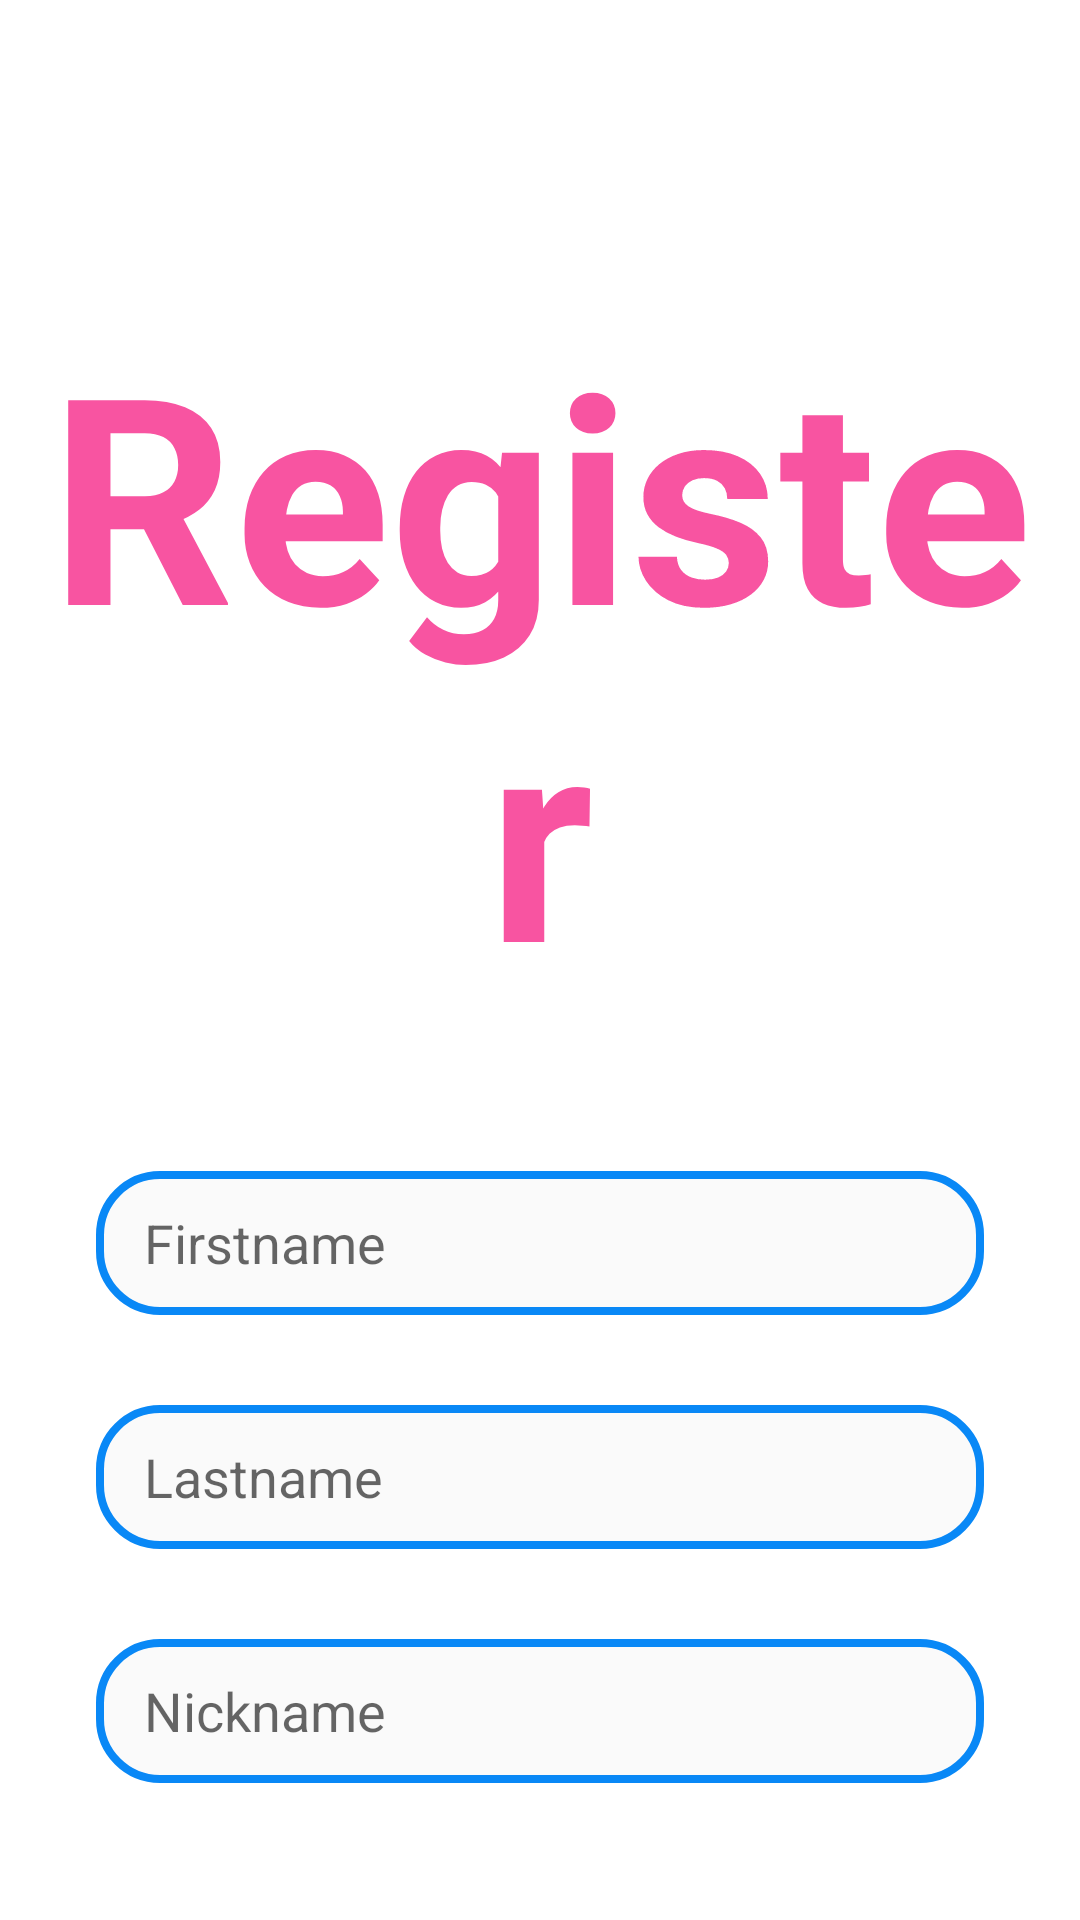

Android layout source for this screen:
<!-- AndroidManifest.xml: application theme Theme.MethapornAndroid.NoActionBar -->
<!-- res/layout/activity_register2.xml -->
<androidx.constraintlayout.widget.ConstraintLayout xmlns:android="http://schemas.android.com/apk/res/android"
    xmlns:app="http://schemas.android.com/apk/res-auto"
    xmlns:tools="http://schemas.android.com/tools"
    android:id="@+id/main"
    android:layout_width="match_parent"
    android:layout_height="match_parent"
    android:background="@drawable/phone_bg"
    tools:context=".RegisterActivity2">

    <TextView
        android:id="@+id/textViewTitle"
        android:layout_width="wrap_content"
        android:layout_height="wrap_content"
        android:layout_marginTop="100dp"
        android:text="Register"
        android:textAlignment="center"
        android:textColor="#F854A1"
        android:textSize="96sp"
        android:textStyle="bold"
        app:layout_constraintEnd_toEndOf="parent"
        app:layout_constraintStart_toStartOf="parent"
        app:layout_constraintTop_toTopOf="parent" />

    <EditText
        android:id="@+id/editTextFirstname"
        android:layout_width="0dp"
        android:layout_height="48dp"
        android:layout_marginStart="32dp"
        android:layout_marginTop="50dp"
        android:layout_marginEnd="32dp"
        android:background="@drawable/edittext"
        android:hint="Firstname"
        android:paddingLeft="16dp"
        app:layout_constraintEnd_toEndOf="parent"
        app:layout_constraintStart_toStartOf="parent"
        app:layout_constraintTop_toBottomOf="@+id/textViewTitle" />

    <EditText
        android:id="@+id/editTextLastname"
        android:layout_width="0dp"
        android:layout_height="48dp"
        android:layout_marginStart="32dp"
        android:layout_marginTop="30dp"
        android:layout_marginEnd="32dp"
        android:background="@drawable/edittext"
        android:hint="Lastname"
        android:paddingLeft="16dp"
        app:layout_constraintEnd_toEndOf="parent"
        app:layout_constraintStart_toStartOf="parent"
        app:layout_constraintTop_toBottomOf="@+id/editTextFirstname" />

    <EditText
        android:id="@+id/editTextNickname"
        android:layout_width="0dp"
        android:layout_height="48dp"
        android:layout_marginStart="32dp"
        android:layout_marginTop="30dp"
        android:layout_marginEnd="32dp"
        android:background="@drawable/edittext"
        android:hint="Nickname"
        android:paddingLeft="16dp"
        app:layout_constraintEnd_toEndOf="parent"
        app:layout_constraintStart_toStartOf="parent"
        app:layout_constraintTop_toBottomOf="@+id/editTextLastname" />

    <Button
        android:id="@+id/buttonNextStep2"
        android:layout_width="0dp"
        android:layout_height="48dp"
        android:layout_marginStart="32dp"
        android:layout_marginTop="60dp"
        android:layout_marginEnd="32dp"
        android:background="@drawable/button"
        android:text="Submit"
        android:textColor="#FFFFFF"
        app:layout_constraintEnd_toEndOf="parent"
        app:layout_constraintStart_toStartOf="parent"
        app:layout_constraintTop_toBottomOf="@+id/editTextNickname" />

</androidx.constraintlayout.widget.ConstraintLayout>
<!-- resources referenced by this layout -->
<resources>
  <!-- drawable button (drawable) -->
  <?xml version="1.0" encoding="utf-8"?>
  <shape xmlns:android="http://schemas.android.com/apk/res/android">
      <corners android:radius="20dp" />
      <solid android:color="#FD5B92" />
      <stroke android:width="4dp" android:color="#FBFCFD" />
  
  </shape>
  <!-- drawable edittext (drawable) -->
  <?xml version="1.0" encoding="utf-8"?>
  <shape xmlns:android="http://schemas.android.com/apk/res/android">
      <corners android:radius="20dp" />
      <solid android:color="#FAFAFA" />
      <stroke android:width="2.5dp" android:color="#0988F6" />
  </shape>
  <style name="Theme.MethapornAndroid.NoActionBar" parent="Theme.MethapornAndroid">
      <item name="windowActionBar">false</item>
      <item name="windowNoTitle">true</item>
      <item name="android:windowFullscreen">true</item> 
      <item name="android:statusBarColor">@android:color/transparent</item> 
  </style>
  <style name="Theme.MethapornAndroid" parent="Theme.MaterialComponents.DayNight.DarkActionBar">
          
          <item name="colorPrimary">@color/teal_200</item>
          <item name="colorPrimaryVariant">@color/purple_200</item>
          <item name="colorOnPrimary">@color/white</item>
          
          <item name="colorSecondary">@color/teal_200</item>
          <item name="colorSecondaryVariant">@color/teal_700</item>
          <item name="colorOnSecondary">@color/black</item>
          
          <item name="android:statusBarColor">?attr/colorPrimaryVariant</item>
      </style>
  <!-- not gathered from this repository: default colours our renderer supplied (Android Studio template values) -->
  <color name="purple_200">#FFBB86FC</color>
  <color name="teal_200">#FF03DAC5</color>
  <color name="teal_700">#FF018786</color>
  <color name="black">#FF000000</color>
  <color name="white">#FFFFFFFF</color>
</resources>
